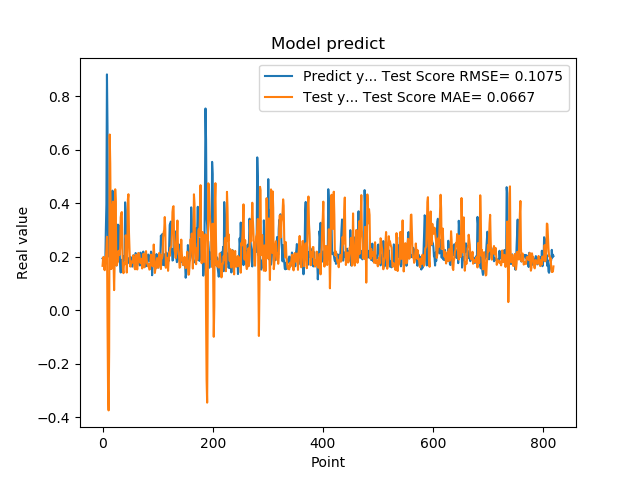

The data file committed next to this chart (first rows):
1.941800117492676059e-01, 1.662903437723494693e-01
1.970258951187133512e-01, 1.939934943417515600e-01
1.859861761331558505e-01, 1.999374428183977592e-01
1.705197989940643033e-01, 1.548967231145055856e-01
1.844120919704437256e-01, 1.500294695920033894e-01
1.779371052980423251e-01, 1.953442061269917152e-01
3.004232645034790039e-01, 1.931785351119287009e-01
3.969086110591887873e-01, 2.252591806809957076e-01
8.820003867149353027e-01, 2.749322038940566482e-01
6.841114759445190430e-01, -4.269859291347910535e-02
2.116497457027435580e-01, -2.941138145067414000e-01
2.014262527227401733e-01, -3.739211697681233404e-01
2.061583995819092074e-01, -1.540544065645285954e-01
3.160260915756225586e-01, 6.572585649677656905e-01
3.489396274089813232e-01, 5.477554289410337951e-01
1.544443815946578979e-01, 2.907530248511692172e-01
1.959947794675827026e-01, 1.544190144462393999e-01
1.894801408052444180e-01, 2.386887074611177828e-01
4.474425017833709162e-01, 3.881311786891282756e-01
3.771362304687500555e-01, 4.065546565275898749e-01
1.889318972826004028e-01, 1.834804879260566179e-01
1.752775162458419522e-01, 7.568499135180273285e-02
1.822472065687180121e-01, 1.725746756752897515e-01
1.866402029991149902e-01, 4.525845391460791567e-01
1.715678423643112183e-01, 4.056878292359258342e-01
1.676391065120696744e-01, 1.762739839298978484e-01
1.773854047060013095e-01, 1.678191321382345169e-01
1.872433423995972235e-01, 1.822015372632404817e-01
3.204146027565002441e-01, 1.823474848304029727e-01
3.134283721446990967e-01, 2.226105360824545687e-01
3.171058297157288153e-01, 2.120322218257478519e-01
2.202603369951247891e-01, 2.073782200337221937e-01
1.659800857305526733e-01, 2.324815395542272067e-01
1.415748745203018188e-01, 3.475442073451146530e-01
1.852595061063766479e-01, 3.629614274018679865e-01
1.814238876104354858e-01, 3.675580462632337952e-01
1.905867606401443481e-01, 2.257193083087744856e-01
1.810430586338043213e-01, 1.548083981468052761e-01
1.954265981912612915e-01, 1.390130636338896830e-01
2.029463946819305142e-01, 1.765628018590283677e-01
1.862521618604660034e-01, 1.741327722893003527e-01
4.038094580173492432e-01, 1.725481305354273354e-01
3.743042349815369207e-01, 2.803770344994883645e-01
2.572054266929626465e-01, 2.600971919185012249e-01
2.253161966800689420e-01, 1.412783788605504742e-01
1.787700653076171875e-01, 2.182803698414207960e-01
1.761920750141143799e-01, 4.145961273727770680e-01
1.861467957496643066e-01, 4.341462744192252643e-01
1.954011768102645874e-01, 2.910436063526249395e-01
1.907722949981689176e-01, 2.260237817462616150e-01
1.898660957813262939e-01, 1.645258214770978777e-01
2.001174986362457275e-01, 1.636668426173189805e-01
1.922753006219863892e-01, 1.789719632965754426e-01
1.810636967420578003e-01, 1.832127999969734300e-01
1.635809391736984530e-01, 1.776869571807450088e-01
1.916799396276473999e-01, 1.852037057143934851e-01
2.058236002922058105e-01, 2.055791307715306437e-01
1.857409924268722812e-01, 1.918101539255784582e-01
1.752161234617233276e-01, 1.600657326404244796e-01
1.845117062330245972e-01, 1.534132135502985494e-01
2.143009155988692682e-01, 1.946443394847453545e-01
... 759 more rows
